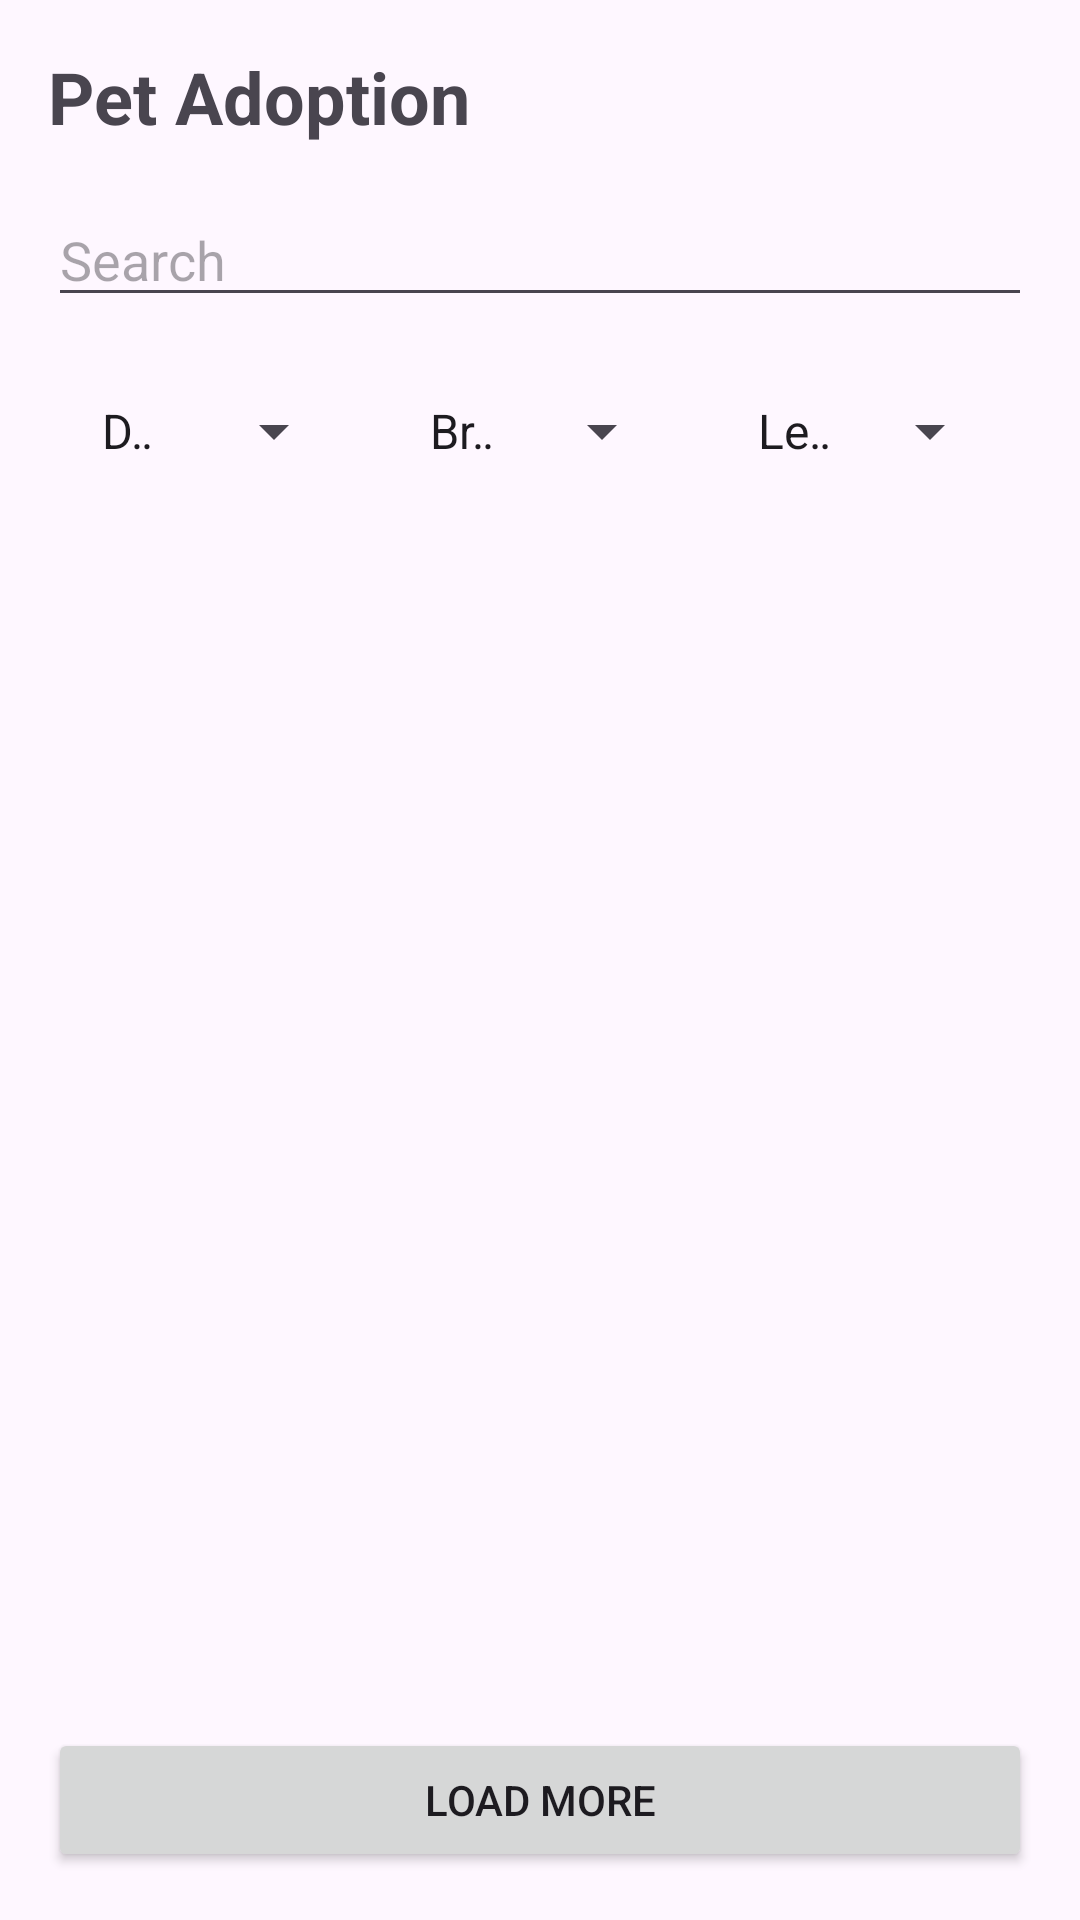

Layout XML and referenced resources for this Android screen:
<!-- AndroidManifest.xml: application theme Theme.PetHormony -->
<!-- res/layout/activity_browse_pets.xml -->
<?xml version="1.0" encoding="utf-8"?>
<RelativeLayout xmlns:android="http://schemas.android.com/apk/res/android"
    android:layout_width="match_parent"
    android:layout_height="match_parent"
    android:padding="16dp"> 

    
    <TextView
        android:id="@+id/textViewPetAdoption"
        android:layout_width="wrap_content"
        android:layout_height="wrap_content"
        android:text="Pet Adoption"
        android:textSize="24sp"
        android:textStyle="bold"
        android:layout_marginBottom="16dp"/>

    
    <EditText
        android:id="@+id/editTextSearch"
        android:layout_width="match_parent"
        android:layout_height="wrap_content"
        android:hint="Search"
        android:layout_below="@id/textViewPetAdoption"
        android:layout_marginBottom="16dp"/>

    
    <LinearLayout
        android:id="@+id/linearLayoutFilters"
        android:layout_width="match_parent"
        android:layout_height="wrap_content"
        android:orientation="horizontal"
        android:layout_below="@id/editTextSearch"
        android:layout_marginBottom="16dp">

        
        <LinearLayout
            android:layout_width="0dp"
            android:layout_height="wrap_content"
            android:layout_weight="1"
            android:padding="10dp"> 
            <Spinner
                android:id="@+id/spinnerSpecies"
                android:layout_width="match_parent"
                android:layout_height="wrap_content"
                android:prompt="Species"
                android:entries="@array/species"/>
        </LinearLayout>

        
        <LinearLayout
            android:layout_width="0dp"
            android:layout_height="wrap_content"
            android:layout_weight="1"
            android:padding="10dp"> 
            <Spinner
                android:id="@+id/spinnerBreed"
                android:layout_width="match_parent"
                android:layout_height="wrap_content"
                android:prompt="Breed"
                android:entries="@array/breed"/>
        </LinearLayout>

        
        <LinearLayout
            android:layout_width="0dp"
            android:layout_height="wrap_content"
            android:layout_weight="1"
            android:padding="10dp"> 
            <Spinner
                android:id="@+id/spinnerAge"
                android:layout_width="match_parent"
                android:layout_height="wrap_content"
                android:prompt="Age"
                android:entries="@array/age"/>
        </LinearLayout>
    </LinearLayout>

    
    <androidx.recyclerview.widget.RecyclerView
        android:id="@+id/recyclerViewPets"
        android:layout_width="match_parent"
        android:layout_height="match_parent"
        android:layout_below="@id/linearLayoutFilters"
        android:layout_above="@id/buttonLoadMore"/>

    
    <Button
        android:id="@+id/buttonLoadMore"
        android:layout_width="match_parent"
        android:layout_height="wrap_content"
        android:text="Load More"
        android:layout_alignParentBottom="true"/>

</RelativeLayout>
<!-- resources referenced by this layout -->
<resources>
  <array name="age">
          <item>Less than 1 year</item>
          <item>1-3 years</item>
          <item>4-6 years</item>
          <item>7+ years</item>
          
      </array>
  <array name="breed">
          <item>Breed 1</item>
          <item>Breed 2</item>
          <item>Breed 3</item>
          
      </array>
  <array name="species">
          <item>Dog</item>
          <item>Cat</item>
          <item>Rabbit</item>
          
      </array>
  <style name="Theme.PetHormony" parent="Base.Theme.PetHormony" />
  <style name="Base.Theme.PetHormony" parent="Theme.Material3.DayNight.NoActionBar">
          
          
      </style>
</resources>
